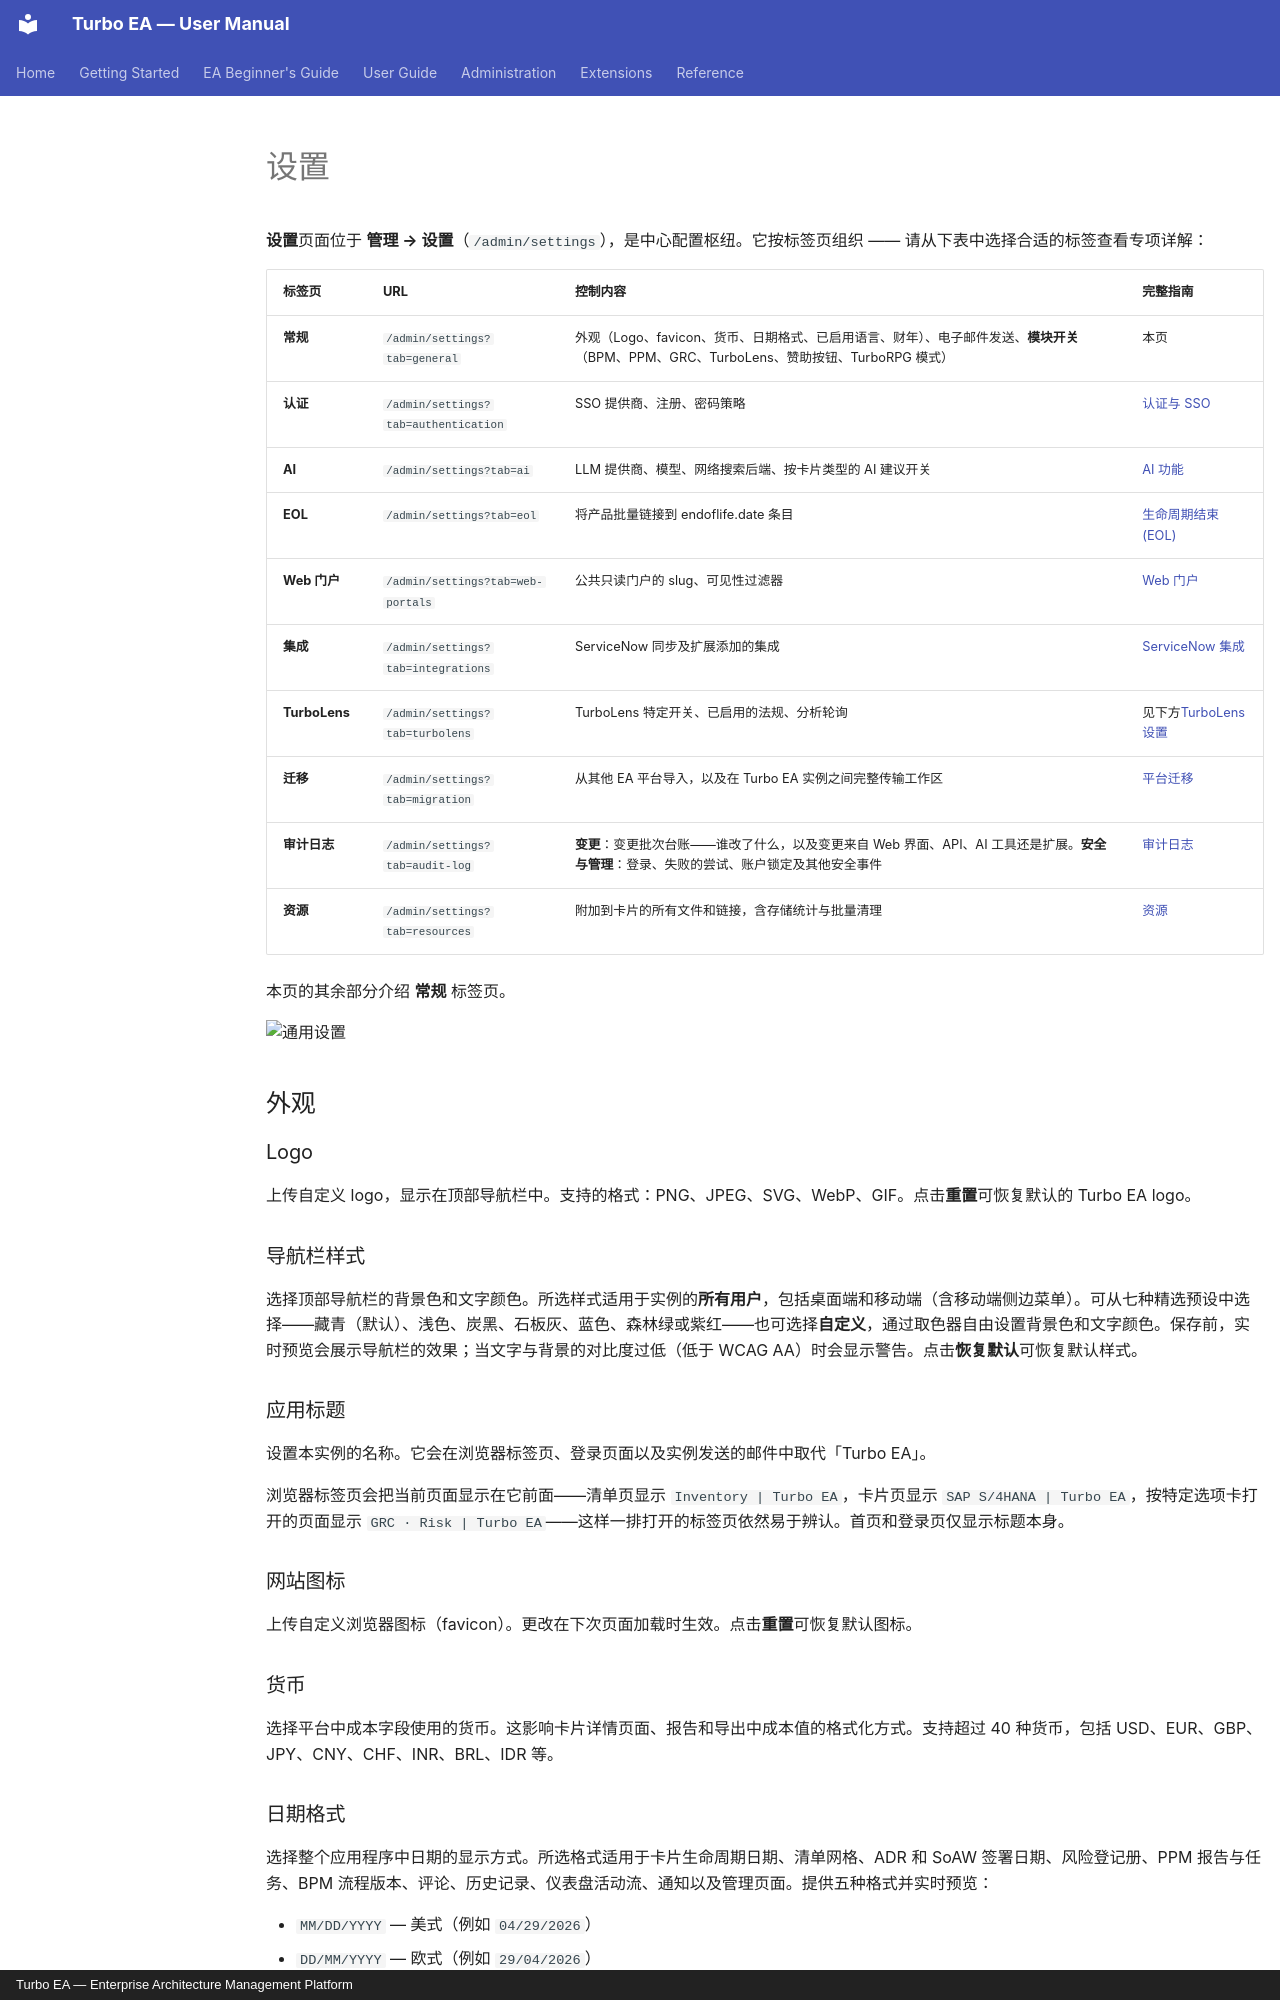

repository: vincentmakes/turbo-ea · page: admin/settings.zh/index.html · generator: mkdocs · copyright: Turbo EA — Enterprise Architecture Management Platform

# 设置

**设置**页面位于 **管理 → 设置**（`/admin/settings`），是中心配置枢纽。它按标签页组织 —— 请从下表中选择合适的标签查看专项详解：

| 标签页 | URL | 控制内容 | 完整指南 |
|--------|-----|----------|----------|
| **常规** | `/admin/settings?tab=general` | 外观（Logo、favicon、货币、日期格式、已启用语言、财年）、电子邮件发送、**模块开关**（BPM、PPM、GRC、TurboLens、赞助按钮、TurboRPG 模式） | 本页 |
| **认证** | `/admin/settings?tab=authentication` | SSO 提供商、注册、密码策略 | [认证与 SSO](sso.md) |
| **AI** | `/admin/settings?tab=ai` | LLM 提供商、模型、网络搜索后端、按卡片类型的 AI 建议开关 | [AI 功能](ai.md) |
| **EOL** | `/admin/settings?tab=eol` | 将产品批量链接到 endoflife.date 条目 | [生命周期结束 (EOL)](eol.md) |
| **Web 门户** | `/admin/settings?tab=web-portals` | 公共只读门户的 slug、可见性过滤器 | [Web 门户](web-portals.md) |
| **集成** | `/admin/settings?tab=integrations` | ServiceNow 同步及扩展添加的集成 | [ServiceNow 集成](servicenow.md) |
| **TurboLens** | `/admin/settings?tab=turbolens` | TurboLens 特定开关、已启用的法规、分析轮询 | 见下方[TurboLens 设置](#turbolens-1) |
| **迁移** | `/admin/settings?tab=migration` | 从其他 EA 平台导入，以及在 Turbo EA 实例之间完整传输工作区 | [平台迁移](migration.md) |
| **审计日志** | `/admin/settings?tab=audit-log` | **变更**：变更批次台账——谁改了什么，以及变更来自 Web 界面、API、AI 工具还是扩展。**安全与管理**：登录、失败的尝试、账户锁定及其他安全事件 | [审计日志](audit-log.md) |
| **资源** | `/admin/settings?tab=resources` | 附加到卡片的所有文件和链接，含存储统计与批量清理 | [资源](resources.md) |

本页的其余部分介绍 **常规** 标签页。

![通用设置](../assets/img/zh/28_admin_settings_general.png)

## 外观

### Logo

上传自定义 logo，显示在顶部导航栏中。支持的格式：PNG、JPEG、SVG、WebP、GIF。点击**重置**可恢复默认的 Turbo EA logo。

### 导航栏样式

选择顶部导航栏的背景色和文字颜色。所选样式适用于实例的**所有用户**，包括桌面端和移动端（含移动端侧边菜单）。可从七种精选预设中选择——藏青（默认）、浅色、炭黑、石板灰、蓝色、森林绿或紫红——也可选择**自定义**，通过取色器自由设置背景色和文字颜色。保存前，实时预览会展示导航栏的效果；当文字与背景的对比度过低（低于 WCAG AA）时会显示警告。点击**恢复默认**可恢复默认样式。

### 应用标题

设置本实例的名称。它会在浏览器标签页、登录页面以及实例发送的邮件中取代「Turbo EA」。

浏览器标签页会把当前页面显示在它前面——清单页显示 `Inventory | Turbo EA`，卡片页显示 `SAP S/4HANA | Turbo EA`，按特定选项卡打开的页面显示 `GRC · Risk | Turbo EA`——这样一排打开的标签页依然易于辨认。首页和登录页仅显示标题本身。

### 网站图标

上传自定义浏览器图标（favicon）。更改在下次页面加载时生效。点击**重置**可恢复默认图标。

### 货币

选择平台中成本字段使用的货币。这影响卡片详情页面、报告和导出中成本值的格式化方式。支持超过 40 种货币，包括 USD、EUR、GBP、JPY、CNY、CHF、INR、BRL、IDR 等。
